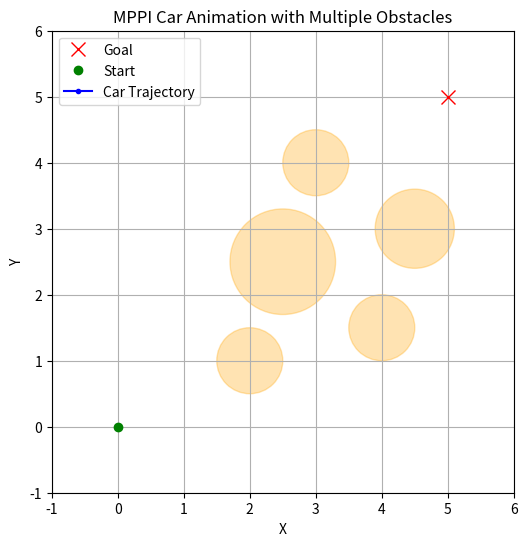

Write Python code to recreate this figure.
import numpy as np
import matplotlib.pyplot as plt
import matplotlib.animation as animation

# -------------------------
# 1. Car dynamics
# -------------------------
def car_dynamics(state, steering_angle, dt=0.1, v=1.0):
    """
    Simple 2D car model with constant forward speed v.
    state = (x, y, theta)
    steering_angle = angular velocity (turn rate)
    """
    x, y, theta = state
    theta_new = theta + steering_angle * dt
    x_new = x + v * np.cos(theta_new) * dt
    y_new = y + v * np.sin(theta_new) * dt
    return np.array([x_new, y_new, theta_new])


# -------------------------
# 2. Cost function (multi-obstacles)
# -------------------------
def compute_cost(states, goal, obstacles=None, penalty=100.0):
    """
    Cost = final distance to goal
           + large penalty if colliding with ANY obstacle.

    obstacles: list of dicts or tuples with 'center' and 'radius', e.g.:
       obstacles = [
         {"center": np.array([ox, oy]), "radius": r},
         ...
       ]
       or you can store them however you prefer.
    """
    # Distance to goal (only final state, for simplicity)
    final_dist_goal = np.linalg.norm(states[-1, 0:2] - goal[0:2])
    cost = final_dist_goal
    
    # Collision check with multiple obstacles
    if obstacles is not None:
        for obs in obstacles:
            center = obs["center"]
            radius = obs["radius"]
            # Distances from each state to this obstacle
            dists = np.linalg.norm(states[:, 0:2] - center, axis=1)
            # If any state is within radius => collision
            if np.any(dists < radius):
                cost += penalty
                break  # No need to check other obstacles if we already collided

    return cost


# -------------------------
# 3. One MPPI iteration
# -------------------------
def mppi_iteration(
    init_state, 
    goal_state, 
    obstacles=None, 
    num_samples=100, 
    horizon=15, 
    alpha=0.1,
    dt=0.1,
    v=1.0
):
    """
    1) Sample many random steering sequences
    2) Roll out each sequence from init_state
    3) Compute cost
    4) Weight them by exp(-alpha * cost)
    5) Return the best or weighted-average control
    """
    control_sequences = np.zeros((num_samples, horizon))
    costs = np.zeros(num_samples)
    all_rollouts = []
    
    for i in range(num_samples):
        # Sample a random sequence of steering angles
        steering_seq = np.random.normal(loc=0.0, scale=0.4, size=horizon)
        control_sequences[i] = steering_seq
        
        # Roll out the sequence
        states = [init_state.copy()]
        current_state = init_state.copy()
        for u in steering_seq:
            current_state = car_dynamics(current_state, u, dt=dt, v=v)
            states.append(current_state)
        
        states = np.array(states)
        all_rollouts.append(states)
        
        # Compute cost (multi-obstacles)
        cost_i = compute_cost(states, goal_state, obstacles=obstacles, penalty=100.0)
        costs[i] = cost_i
    
    all_rollouts = np.array(all_rollouts)  # shape: (num_samples, horizon+1, 3)
    
    # Weight each sequence
    weights = np.exp(-alpha * costs)
    weights /= (np.sum(weights) + 1e-9)  # normalize
    
    # Weighted average of the control sequences
    weighted_controls = np.sum(control_sequences.T * weights, axis=1)
    
    # Identify best sequence (lowest cost)
    best_idx = np.argmin(costs)
    best_sequence = control_sequences[best_idx]
    best_rollout = all_rollouts[best_idx]
    
    return weighted_controls, best_sequence, best_rollout, all_rollouts, costs


# -------------------------
# 4. Run MPPI in a loop
# -------------------------
def run_mppi_control_loop(
    init_state,
    goal_state,
    obstacles=None,
    num_samples=100,
    horizon=15,
    alpha=0.2,
    dt=0.1,
    v=1.0,
    max_iterations=50,
    goal_tolerance=0.2
):
    """
    Run multiple iterations of MPPI until reaching the goal or 
    hitting max_iterations.
    
    Returns:
      - states_history: array of shape (T, 3)
      - controls_history: array of shape (T-1,) with steering angles
    """
    current_state = init_state.copy()
    states_history = [current_state.copy()]
    controls_history = []
    
    for it in range(max_iterations):
        (
            weighted_controls,
            best_sequence,
            best_rollout,
            all_rollouts,
            costs
        ) = mppi_iteration(
            current_state,
            goal_state,
            obstacles=obstacles,
            num_samples=num_samples,
            horizon=horizon,
            alpha=alpha,
            dt=dt,
            v=v
        )
        
        # Pick the first control from the best sequence
        chosen_control = best_sequence[0]
        
        # Apply that control
        current_state = car_dynamics(current_state, chosen_control, dt=dt, v=v)
        states_history.append(current_state.copy())
        controls_history.append(chosen_control)
        
        # Check if we're close enough to the goal
        dist_to_goal = np.linalg.norm(current_state[:2] - goal_state[:2])
        if dist_to_goal < goal_tolerance:
            print(f"Reached goal in {it+1} iterations!")
            break
    
    return np.array(states_history), np.array(controls_history)


# -------------------------
# 5. Animation Demo
# -------------------------
def main_animation_demo():
    np.random.seed(0)
    
    # Initial state
    init_state = np.array([0.0, 0.0, 0.0])
    # Goal state
    goal_state = np.array([5.0, 5.0, 0.0])
    
    # Define multiple obstacles
    obstacles = [
        {"center": np.array([2.5, 2.5]), "radius": 0.8},
        {"center": np.array([4.5, 3.0]), "radius": 0.6},
        {"center": np.array([2.0, 1.0]), "radius": 0.5},
        {"center": np.array([4.0, 1.5]), "radius": 0.5},
        {"center": np.array([3.0, 4.0]), "radius": 0.5},
    ]
    
    # Run MPPI
    states_history, controls_history = run_mppi_control_loop(
        init_state,
        goal_state,
        obstacles=obstacles,
        num_samples=150,
        horizon=15,
        alpha=0.2,
        dt=0.1,
        v=1.0,
        max_iterations=100,
        goal_tolerance=0.3
    )
    
    # Create plot
    fig, ax = plt.subplots(figsize=(6, 6))
    ax.set_xlim(-1, 6)
    ax.set_ylim(-1, 6)
    ax.set_aspect('equal')
    ax.set_title("MPPI Car Animation with Multiple Obstacles")
    ax.set_xlabel("X")
    ax.set_ylabel("Y")
    ax.grid(True)
    
    # Plot each obstacle
    for obs in obstacles:
        ox, oy = obs["center"]
        r = obs["radius"]
        circle = plt.Circle((ox, oy), r, color='orange', alpha=0.3)
        ax.add_patch(circle)

    # Plot goal
    ax.plot(goal_state[0], goal_state[1], 'rx', markersize=10, label="Goal")
    # Plot start
    ax.plot(init_state[0], init_state[1], 'go', label="Start")

    # Car trajectory line (will update in animation)
    line, = ax.plot([], [], 'b.-', label="Car Trajectory")
    
    ax.legend()
    
    # Animation update function
    def init_anim():
        line.set_data([], [])
        return (line,)
    
    def update_anim(frame):
        xdata = states_history[:frame+1, 0]
        ydata = states_history[:frame+1, 1]
        line.set_data(xdata, ydata)
        return (line,)

    ani = animation.FuncAnimation(
        fig,
        update_anim,
        frames=len(states_history),
        init_func=init_anim,
        interval=200,
        blit=True
    )
    
    plt.show()

    # If you want to save the animation:
    # ani.save("mppi_car_animation_multi_obstacles.gif", writer="pillow")


if __name__ == "__main__":
    main_animation_demo()
